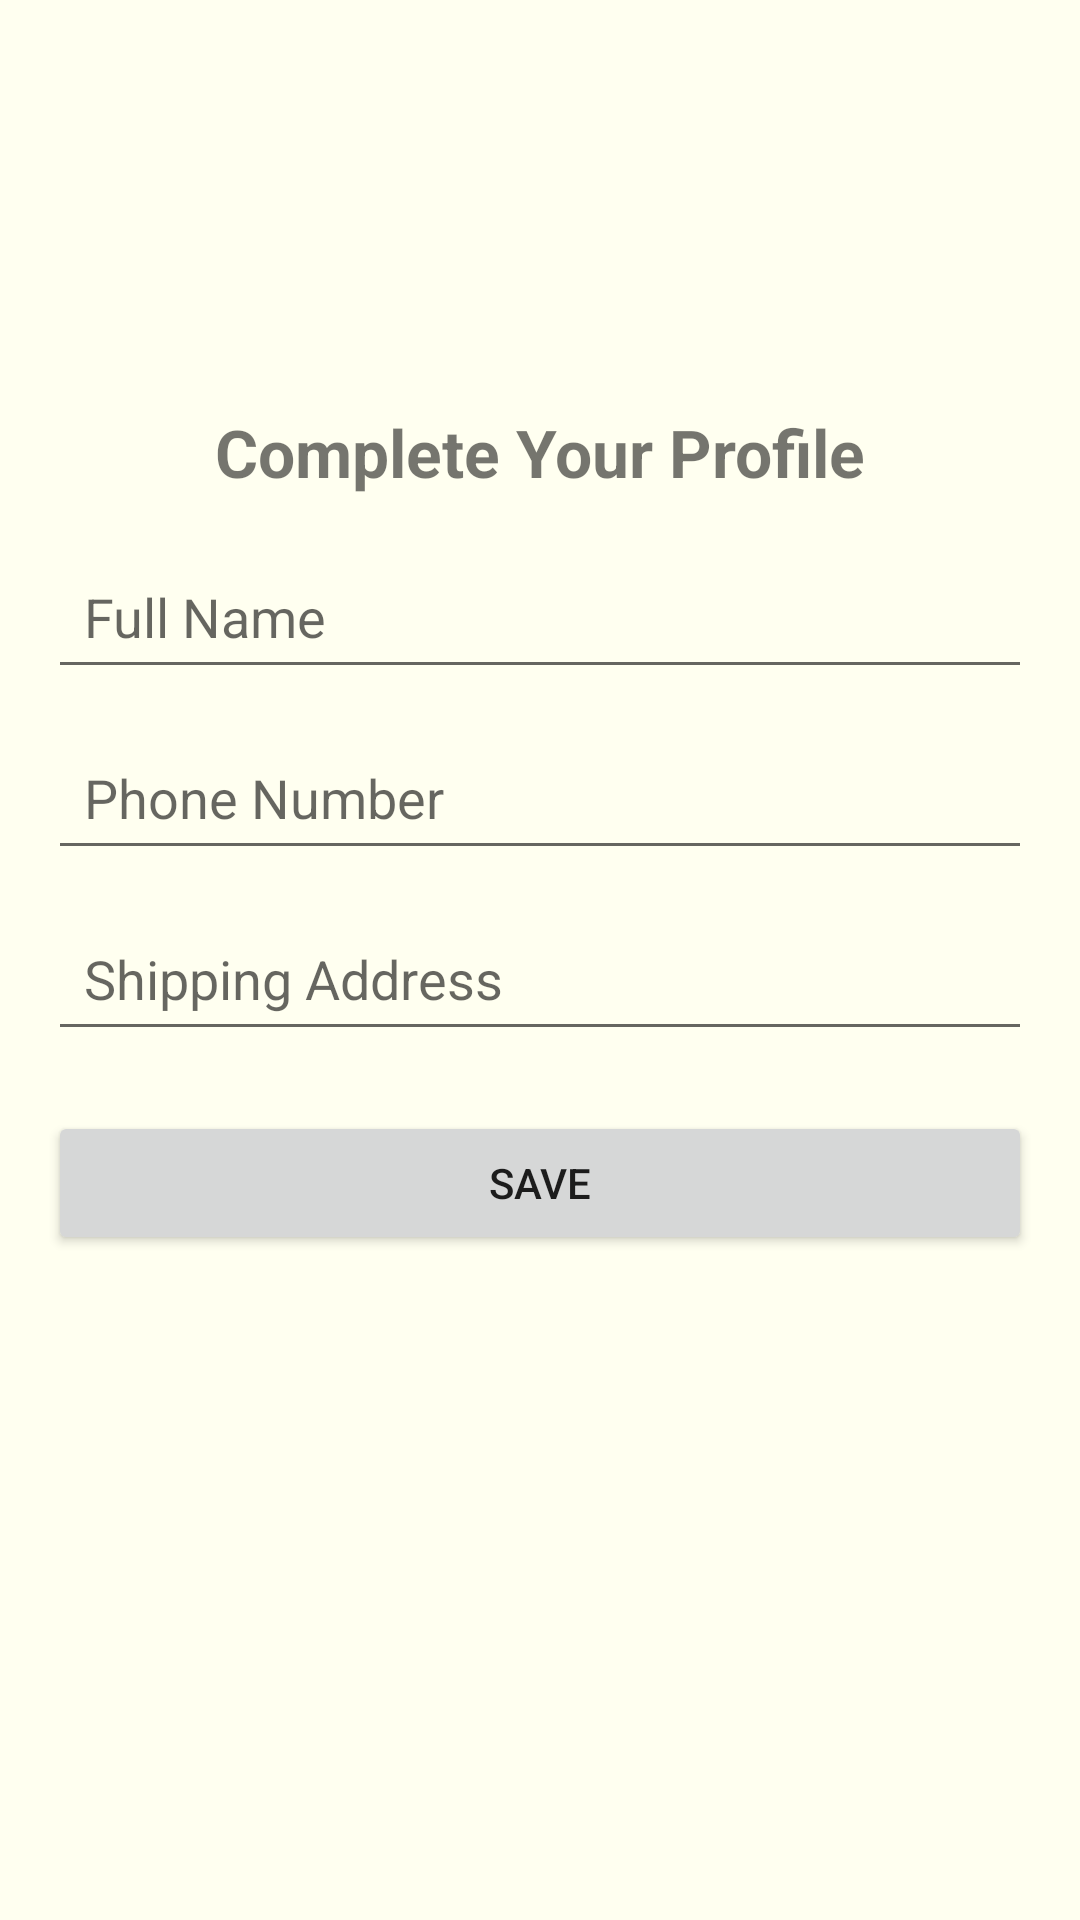

Reconstruct the res/layout file that produces this screen, plus the resources it refers to.
<!-- AndroidManifest.xml: application theme Theme.Hunarbazar7 -->
<!-- res/layout/activity_buyer_profile.xml -->
<?xml version="1.0" encoding="utf-8"?>
<ScrollView xmlns:android="http://schemas.android.com/apk/res/android"
    android:layout_width="match_parent"
    android:layout_height="match_parent"
    android:padding="16dp"
    android:background="@color/ivory">

    <LinearLayout
        android:layout_width="match_parent"
        android:layout_height="wrap_content"
        android:layout_marginTop="120dp"
        android:gravity="center_horizontal"
        android:orientation="vertical">

        <TextView
            android:layout_width="wrap_content"
            android:layout_height="wrap_content"
            android:layout_marginBottom="16dp"
            android:text="Complete Your Profile"
            android:textSize="22sp"
            android:textStyle="bold" />

        <EditText
            android:id="@+id/etName"
            android:layout_width="match_parent"
            android:layout_height="wrap_content"
            android:hint="Full Name"

            android:padding="12dp" />

        <EditText
            android:id="@+id/etPhone"
            android:layout_width="match_parent"
            android:layout_height="wrap_content"
            android:layout_marginTop="12dp"
            android:hint="Phone Number"
            android:inputType="phone"
            android:padding="12dp" />

        <EditText
            android:id="@+id/etAddress"
            android:layout_width="match_parent"
            android:layout_height="wrap_content"
            android:layout_marginTop="12dp"
            android:hint="Shipping Address"
            android:padding="12dp" />

        <Button
            android:id="@+id/btnSave"
            android:layout_width="match_parent"
            android:layout_height="wrap_content"
            android:layout_marginTop="20dp"
            android:text="Save" />

    </LinearLayout>
</ScrollView>
<!-- resources referenced by this layout -->
<resources>
  <color name="ivory">#fffff0</color>
  <style name="Theme.Hunarbazar7" parent="Base.Theme.Hunarbazar7" />
  <style name="Base.Theme.Hunarbazar7" parent="Theme.MaterialComponents.DayNight.NoActionBar">
          <item name="colorPrimary">@color/blue</item>
          <item name="colorPrimaryVariant">@color/blue</item>
          <item name="colorOnPrimary">@color/white</item>
  
          <item name="android:statusBarColor">@color/blue</item>
          <item name="android:windowLightStatusBar">true</item>
  
      </style>
  <color name="blue">#add8e6</color>
  <color name="white">#FFFFFFFF</color>
</resources>
